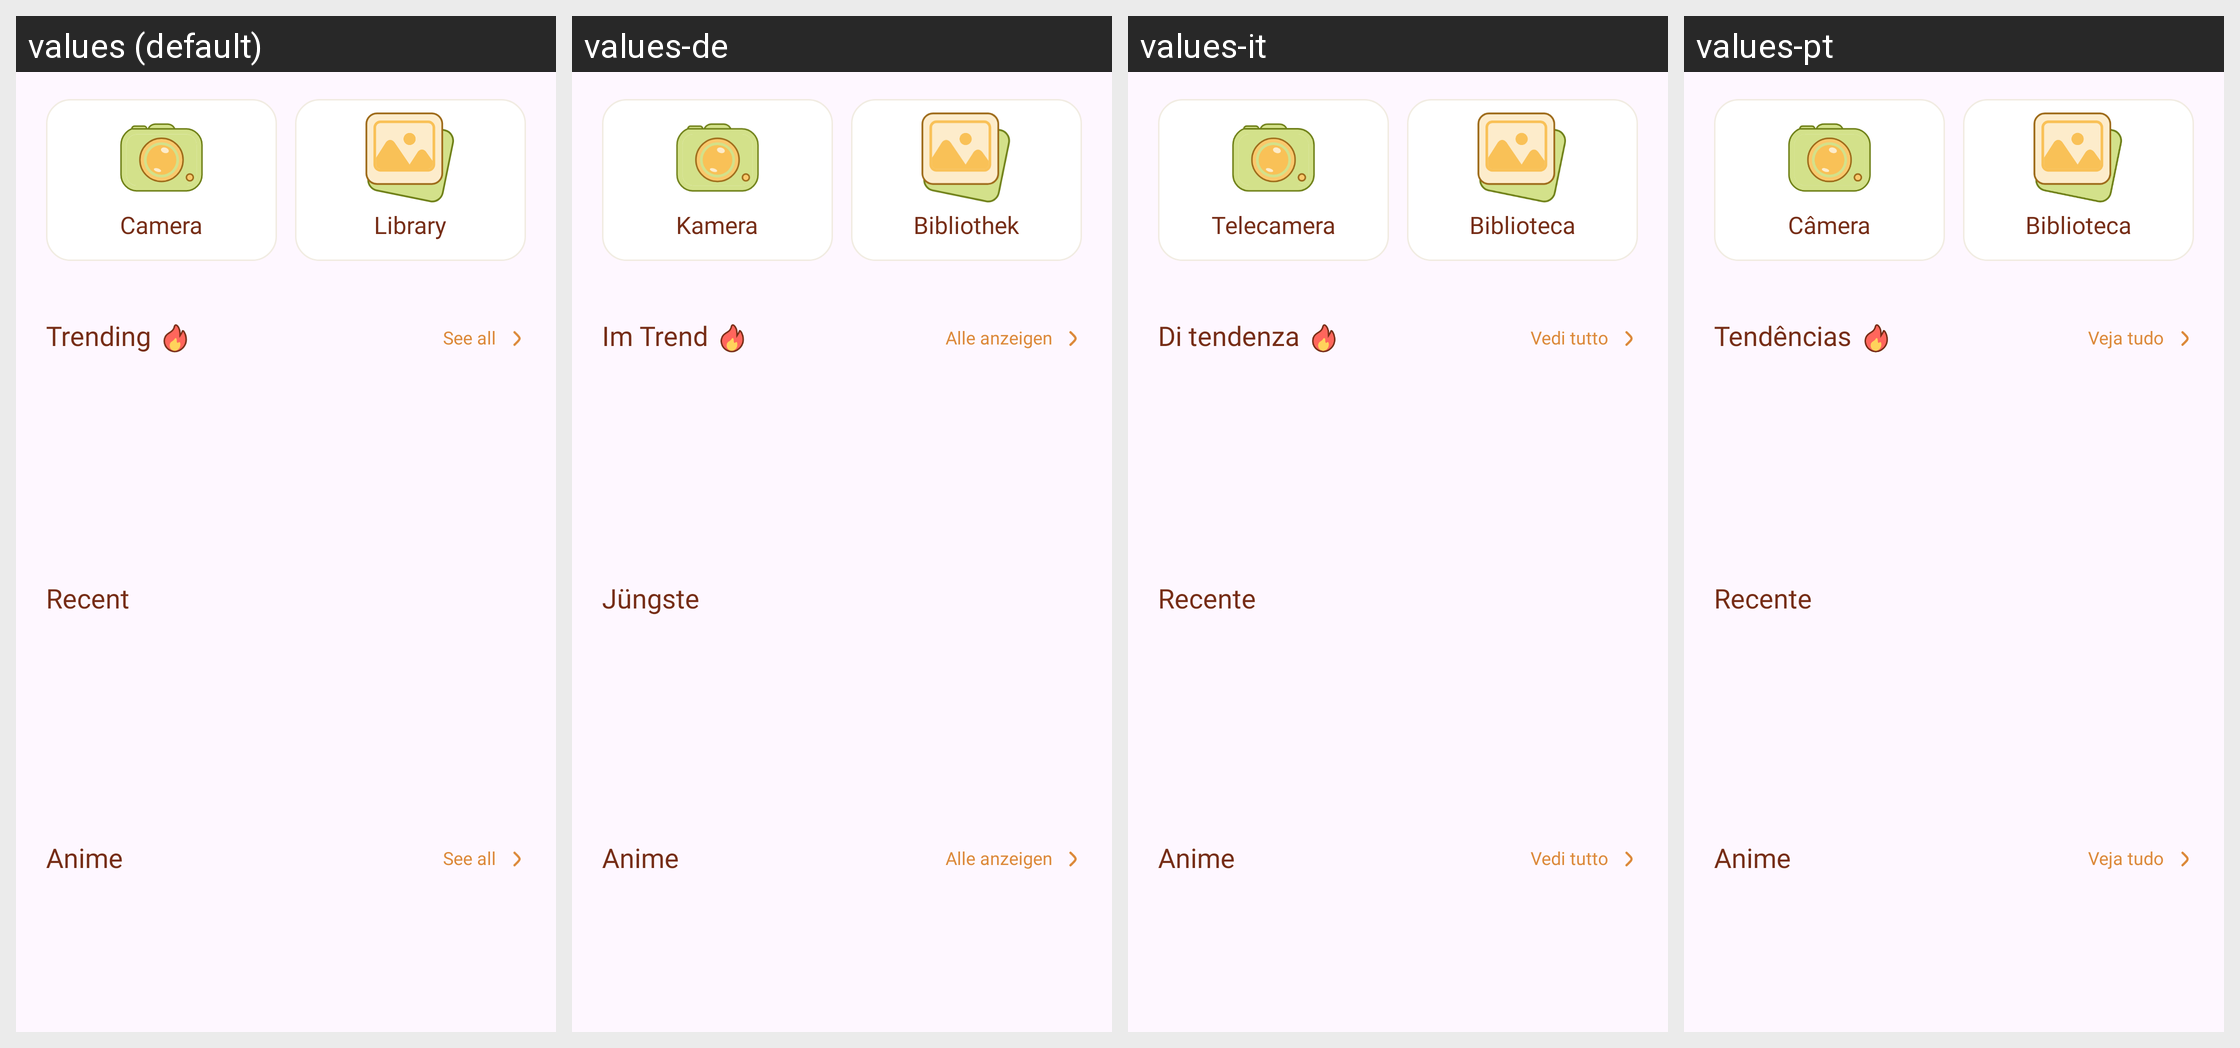

Locale-by-locale string values for the Android screen shown in this grid:
Android screen res/layout/fragment_home.xml rendered under 4 locales, left to right: values (default), values-de, values-it, values-pt. Device: Nexus 5 (rendered at 1080×1920; each locale shown at half size, 540×960, under a caption strip naming it); theme Theme.BaseProject.
Other locales in the repository, not shown: values-ar, values-bn, values-es, values-fr, values-hi, values-in, values-ko, values-ru.
Strings drawn on this screen, with the default value and each locale's value (text and hints the layout hard-codes, and strings that could not be matched under every locale, appear in the picture but are not listed):

camera
  values: Camera
  values-de: Kamera
  values-it: Telecamera
  values-pt: Câmera

library
  values: Library
  values-de: Bibliothek
  values-it: Biblioteca
  values-pt: Biblioteca

trending
  values: Trending
  values-de: Im Trend
  values-it: Di tendenza
  values-pt: Tendências

see_all
  values: See all
  values-de: Alle anzeigen
  values-it: Vedi tutto
  values-pt: Veja tudo

recent
  values: Recent
  values-de: Jüngste
  values-it: Recente
  values-pt: Recente

anime
  values: Anime
  values-de: Anime
  values-it: Anime
  values-pt: Anime
